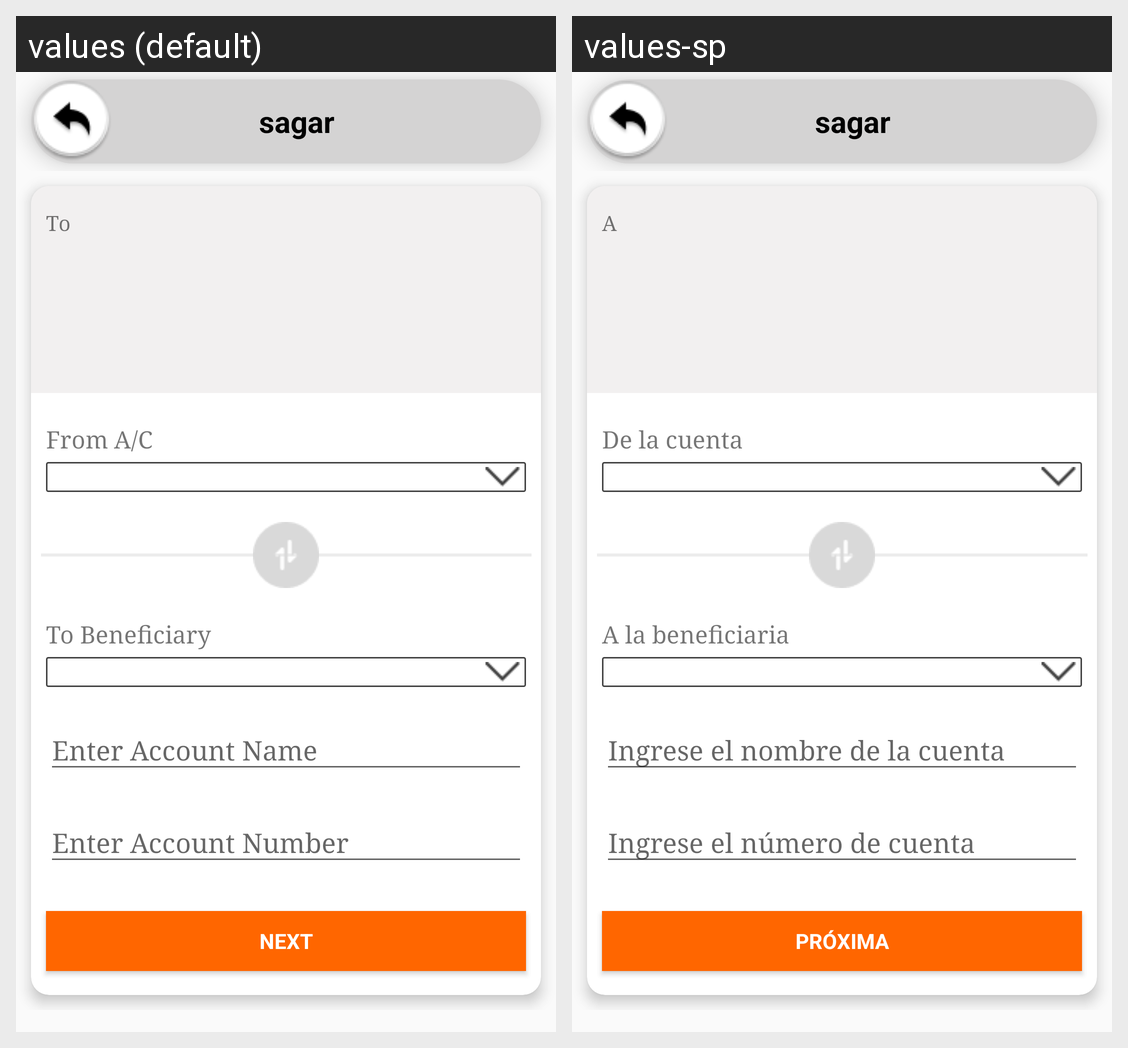

Translations of the strings shown on this Android screen, per locale in the grid:
Android screen res/layout/activity_intra_bank_transfer.xml rendered under 2 locales, left to right: values (default), values-sp. Device: Nexus 5 (rendered at 1080×1920; each locale shown at half size, 540×960, under a caption strip naming it); theme AppThemeBlue.
Strings drawn on this screen, with the default value and each locale's value (text and hints the layout hard-codes, and strings that could not be matched under every locale, appear in the picture but are not listed):

txt_to
  values: To
  values-sp: A

txt_from_account
  values: From A/C
  values-sp: De la cuenta

txt_to_beneficery
  values: To Beneficiary
  values-sp: A la beneficiaria

button_next
  values: Next
  values-sp: Próxima
